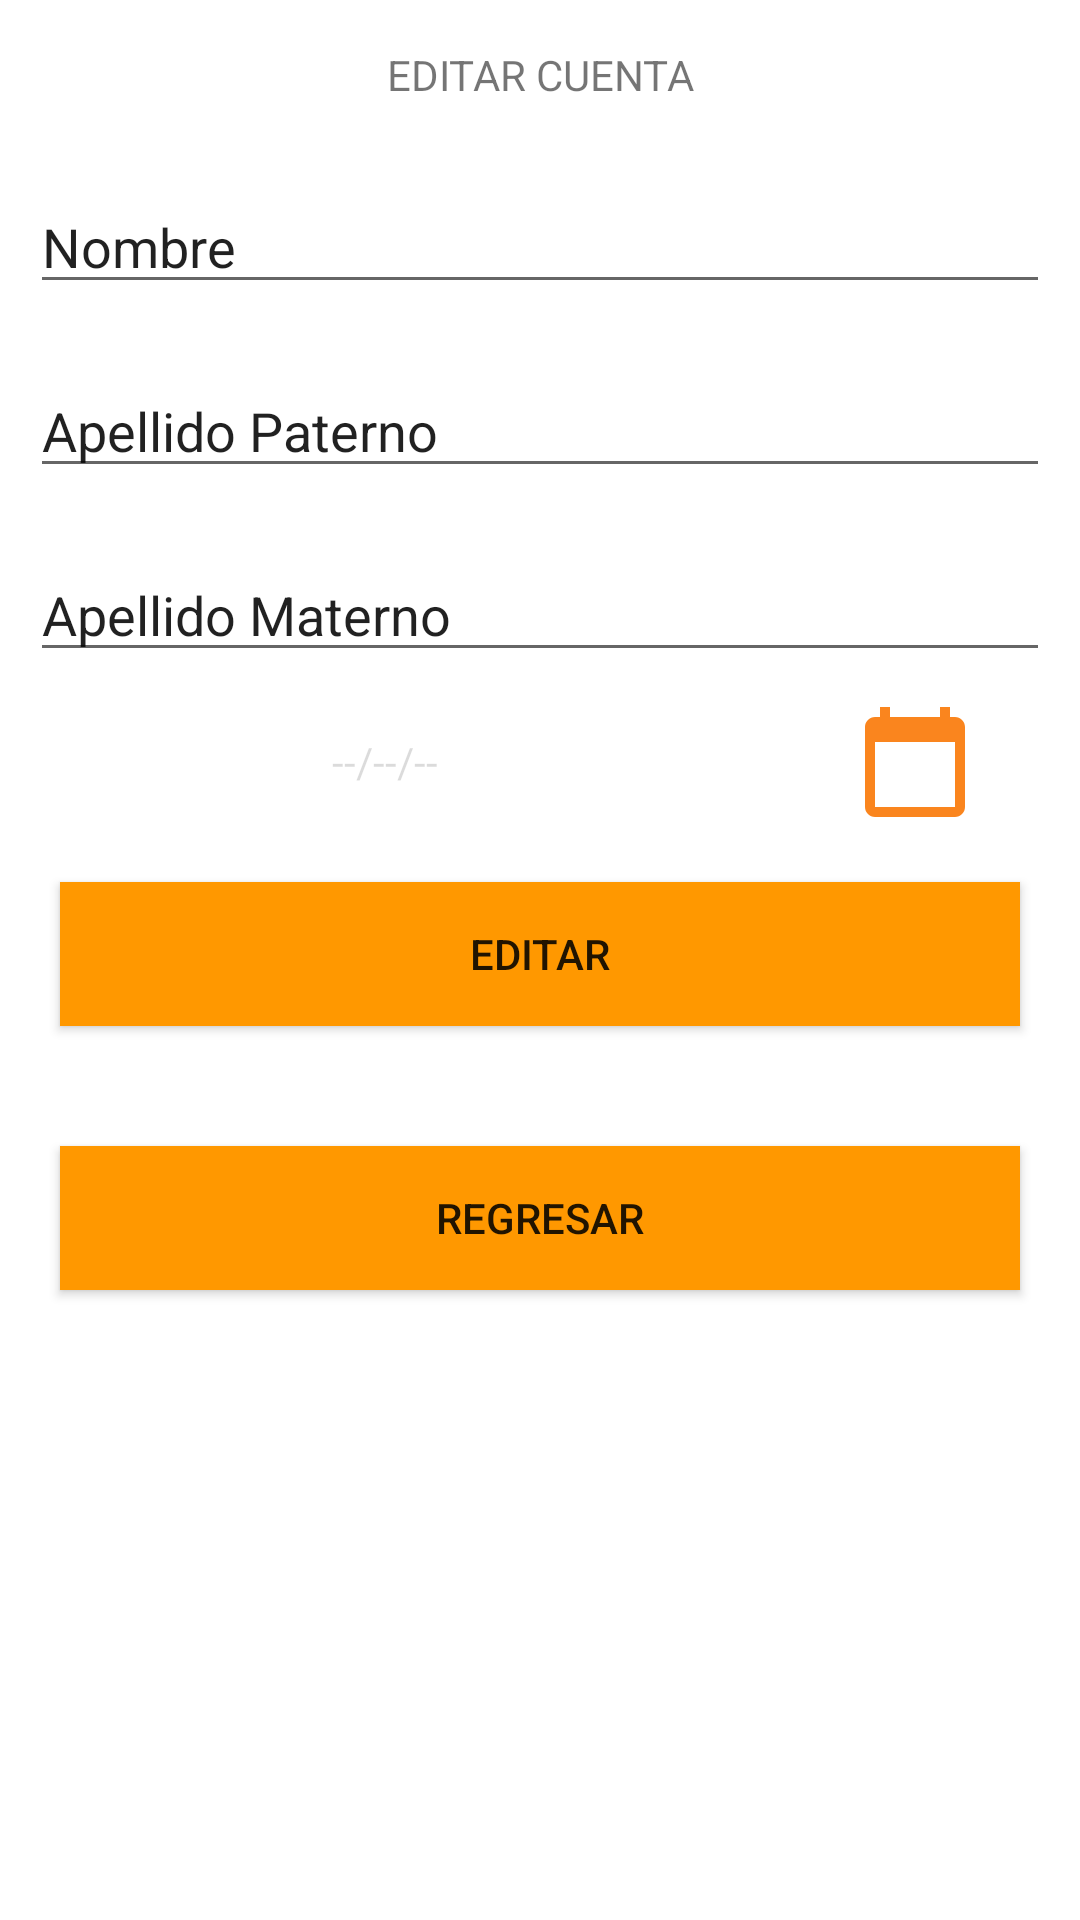

Here is an Android app screen rendered from its layout file. Give the layout XML and the strings, colors and styles it references.
<!-- AndroidManifest.xml: application theme Theme.Easymeal -->
<!-- res/layout/activity_editar_u.xml -->
<?xml version="1.0" encoding="utf-8"?>
<LinearLayout xmlns:android="http://schemas.android.com/apk/res/android"
    xmlns:app="http://schemas.android.com/apk/res-auto"
    xmlns:tools="http://schemas.android.com/tools"
    android:layout_width="match_parent"
    android:layout_height="match_parent"
    android:orientation="vertical"
    tools:context=".EditarU">


    <TextView
        android:id="@+id/textView3"
        android:layout_width="match_parent"
        android:layout_height="50dp"
        android:gravity="center"
        android:text="EDITAR CUENTA" />


    <EditText
        android:id="@+id/editnombre"
        android:layout_width="match_parent"
        android:layout_height="wrap_content"
        android:layout_margin="10dp"
        android:ems="10"
        android:inputType="textPersonName"
        android:text="Nombre" />


    <EditText
        android:id="@+id/editapellidop"
        android:layout_width="match_parent"
        android:layout_height="wrap_content"
        android:layout_margin="10dp"
        android:ems="10"
        android:inputType="textPersonName"
        android:text="Apellido Paterno" />

    <EditText
        android:id="@+id/editapellidom"
        android:layout_width="match_parent"
        android:layout_height="wrap_content"
        android:layout_margin="10dp"
        android:ems="10"
        android:inputType="textPersonName"
        android:text="Apellido Materno" />

    
    <LinearLayout
        android:layout_width="match_parent"
        android:layout_height="40dp"
        android:orientation="horizontal"
        >
        <TextView
            android:id="@+id/editfecha"
            android:layout_width="250dp"
            android:layout_height="match_parent"
            android:gravity="center_horizontal|center_vertical"
            android:enabled="false"
            android:text="  --/--/--" />
        <ImageView
            android:id="@+id/edtfechaNac"
            android:layout_width="match_parent"
            android:layout_height="match_parent"
            android:src="@drawable/ic_baseline_calendar_today_24"></ImageView>

    </LinearLayout>
    <Button
        android:id="@+id/btneditar2"
        android:layout_width="match_parent"
        android:layout_height="wrap_content"
        android:layout_margin="20dp"
        android:background="@color/orange"
        android:text="EDITAR" />

    <Button
        android:id="@+id/button2"
        android:layout_width="match_parent"
        android:layout_height="wrap_content"
        android:layout_margin="20dp"
        android:background="@color/orange"
        android:text="REGRESAR" />


</LinearLayout>
<!-- resources referenced by this layout -->
<resources>
  <color name="orange">#FF9800</color>
  <!-- drawable ic_baseline_calendar_today_24 (drawable) -->
  <vector android:height="24dp" android:tint="#FA851E"
      android:viewportHeight="24" android:viewportWidth="24"
      android:width="24dp" xmlns:android="http://schemas.android.com/apk/res/android">
      <path android:fillColor="@android:color/white" android:pathData="M20,3h-1L19,1h-2v2L7,3L7,1L5,1v2L4,3c-1.1,0 -2,0.9 -2,2v16c0,1.1 0.9,2 2,2h16c1.1,0 2,-0.9 2,-2L22,5c0,-1.1 -0.9,-2 -2,-2zM20,21L4,21L4,8h16v13z"/>
  </vector>
  <style name="Theme.Easymeal" parent="Theme.MaterialComponents.DayNight.NoActionBar">
          
          <item name="colorPrimary">@color/purple_500</item>
          <item name="colorPrimaryVariant">@color/purple_700</item>
          <item name="colorOnPrimary">@color/white</item>
          
          <item name="colorSecondary">@color/teal_200</item>
          <item name="colorSecondaryVariant">@color/teal_700</item>
          <item name="colorOnSecondary">@color/black</item>
          
          <item name="android:statusBarColor" tools:targetApi="l">?attr/colorPrimaryVariant</item>
          
      </style>
  <color name="purple_500">#F6B85C</color>
  <color name="purple_700">#88673E</color>
  <color name="white">#FFFFFFFF</color>
  <color name="teal_200">#FF03DAC5</color>
  <color name="teal_700">#FF018786</color>
  <color name="black">#FF000000</color>
</resources>
